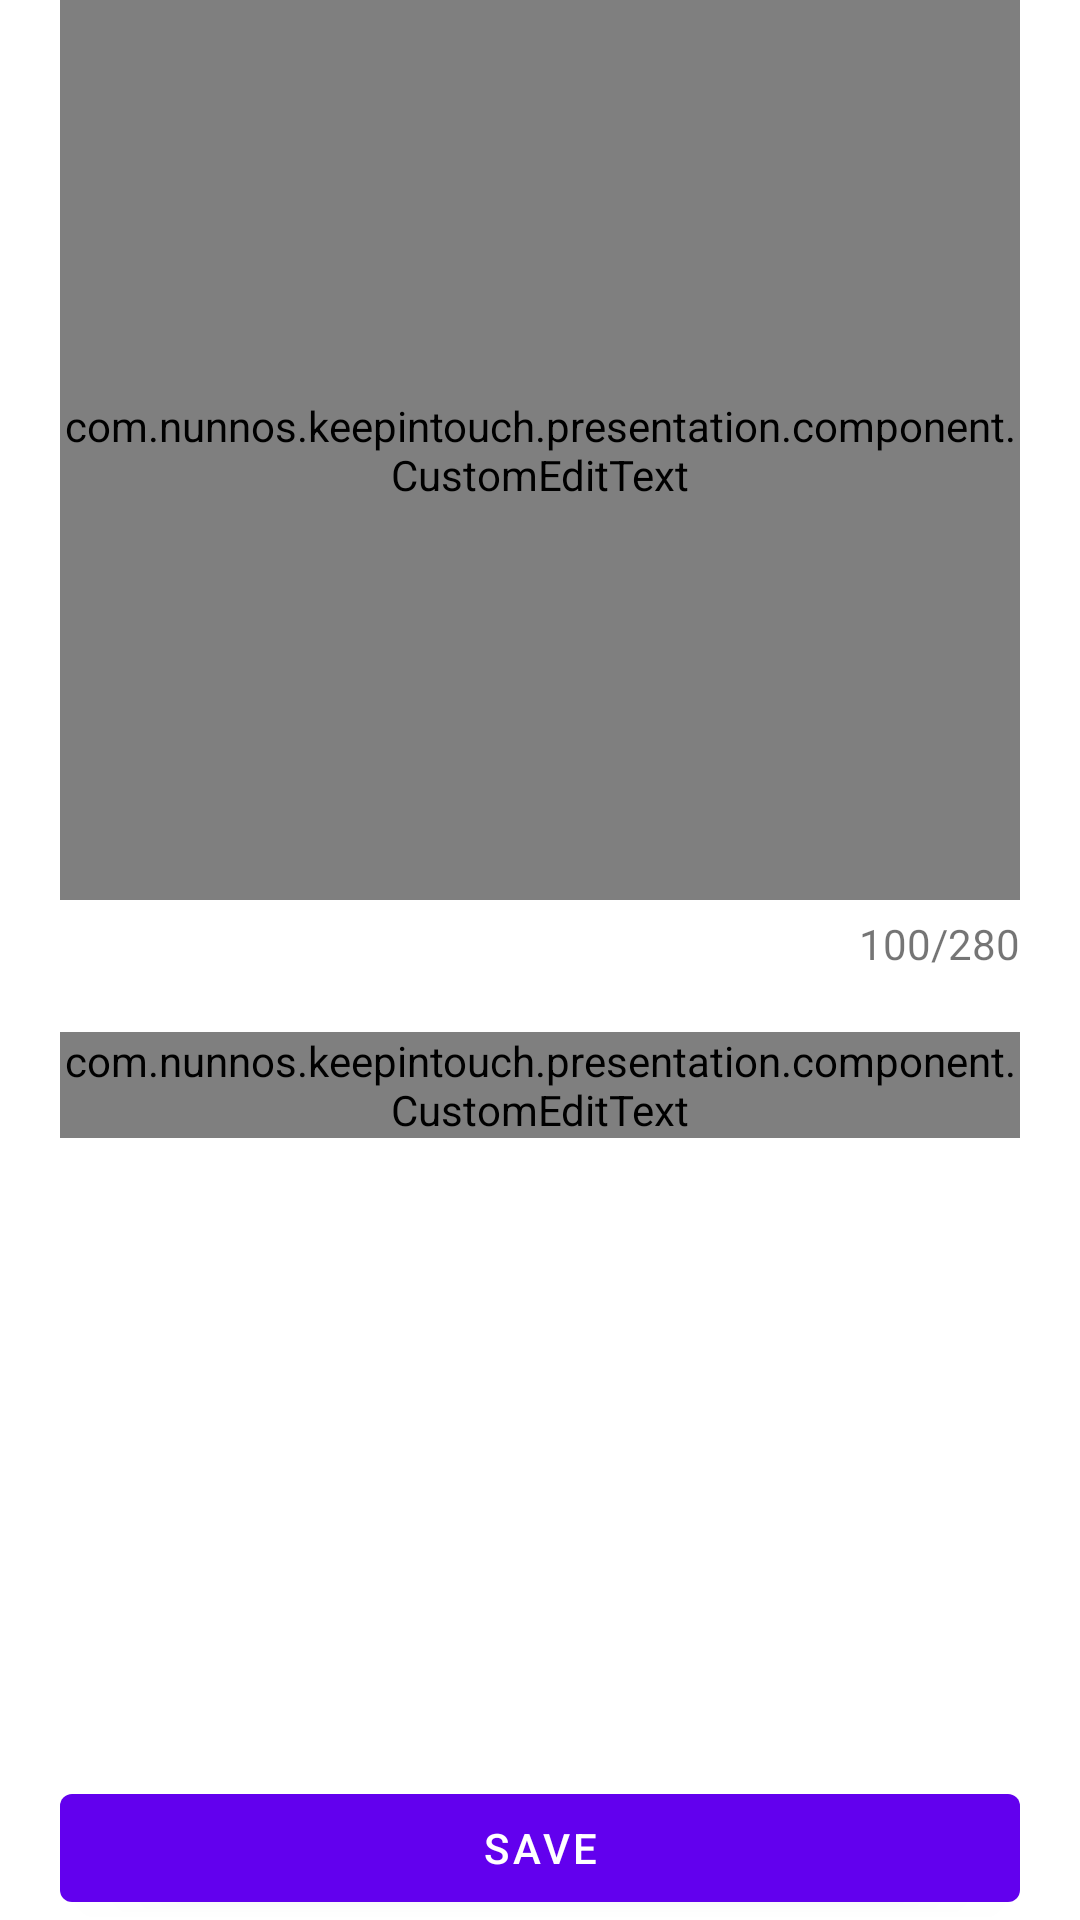

The Android layout XML behind this screen, and the referenced resources:
<!-- AndroidManifest.xml: application theme Theme.KeepInTouch -->
<!-- res/layout/fragment_new_comment.xml -->
<?xml version="1.0" encoding="utf-8"?>
<layout xmlns:android="http://schemas.android.com/apk/res/android"
    xmlns:app="http://schemas.android.com/apk/res-auto"
    xmlns:tools="http://schemas.android.com/tools">

    <androidx.constraintlayout.widget.ConstraintLayout
        android:layout_width="match_parent"
        android:layout_height="match_parent">

        <androidx.appcompat.widget.LinearLayoutCompat
            android:layout_width="match_parent"
            android:layout_height="match_parent"
            android:layout_marginHorizontal="20dp"
            android:orientation="vertical"
            tools:layout_editor_absoluteX="20dp"
            tools:layout_editor_absoluteY="0dp">


                <com.nunnos.keepintouch.presentation.component.CustomEditText
                    android:id="@+id/new_comment_message"
                    android:layout_width="match_parent"
                    android:layout_height="300dp"
                    android:layout_gravity="start|top"
                    android:gravity="top"
                    app:edit_text_hint_text="@string/comment"
                    tools:edit_text_text=""
                    android:inputType="textCapSentences|textMultiLine"
                    android:textSize="20dp"
                    tools:text="" />

            <TextView
                android:id="@+id/new_comment_counter"
                android:layout_width="match_parent"
                android:layout_height="wrap_content"
                android:layout_marginTop="5dp"
                android:text="100/280"
                android:textAlignment="textEnd" />


            <com.nunnos.keepintouch.presentation.component.CustomEditText
                android:id="@+id/new_comment_date"
                android:layout_width="match_parent"
                android:layout_height="wrap_content"
                android:layout_marginTop="20dp"
                android:maxLines="1"
                app:edit_text_clickable="true"
                app:edit_text_focusable="false"
                app:edit_text_hint_text="@string/date"
                app:edit_text_text="@string/date_format" />



        </androidx.appcompat.widget.LinearLayoutCompat>

        <com.google.android.material.button.MaterialButton
            android:id="@+id/new_comment_save_button"
            android:layout_width="match_parent"
            android:layout_height="wrap_content"
            android:layout_marginHorizontal="20dp"
            android:layout_marginTop="10dp"
            android:text="@string/save"
            app:layout_constraintBottom_toTopOf="@+id/new_comment_delete_button"
            app:layout_constraintEnd_toEndOf="parent"
            app:layout_constraintStart_toStartOf="parent" />

        <com.google.android.material.button.MaterialButton
            android:id="@+id/new_comment_delete_button"
            android:layout_width="match_parent"
            android:layout_height="wrap_content"
            android:layout_marginHorizontal="20dp"
            android:backgroundTint="@color/background_red"
            android:text="@string/delete"
            android:visibility="gone"
            tools:visibility="visible"
            app:layout_constraintBottom_toBottomOf="parent"
            app:layout_constraintEnd_toEndOf="parent"
            app:layout_constraintStart_toStartOf="parent" />

    </androidx.constraintlayout.widget.ConstraintLayout>

    <data>

        <import type="android.view.View" />

        <variable
            name="shareviewmodel"
            type="com.nunnos.keepintouch.presentation.feature.contactinfo.activity.vm.ContactInfoViewModel" />
    </data>
</layout>
<!-- resources referenced by this layout -->
<resources>
  <color name="background_red">#E51C23</color>
  <!-- drawable ic_unknown (drawable) -->
  <vector xmlns:android="http://schemas.android.com/apk/res/android"
      android:width="102.88dp"
      android:height="115.56dp"
      android:viewportWidth="102.88"
      android:viewportHeight="115.56">
    <path
        android:fillColor="#FF000000"
        android:pathData="M44.92,70.7L44.92,69.17c0,-6 1.75,-10.46 7,-17.25 3.25,-4.31 4.86,-7.48 4.86,-11.71s-1.5,-7 -5.41,-7c-4.38,0 -5.74,3.41 -6,8.51L34.44,41.72C34.55,32.48 39.15,23.9 51.86,24c12.88,0.09 16.58,7.76 16.58,16.31 0,7 -1.86,10.85 -7.34,18.11 -3.14,4.18 -4.23,7.54 -4.23,11.44v0.86ZM44.92,91.58L44.92,76.41h12L56.92,91.58Z"/>
  </vector>
  <string name="comment">Comment</string>
  <string name="date">Date</string>
  <string name="date_format" translatable="false">dd/MM/yyyy</string>
  <string name="delete">Delete</string>
  <string name="save">Save</string>
  <style name="Theme.KeepInTouch" parent="Theme.MaterialComponents.DayNight.DarkActionBar">
          
          <item name="colorPrimary">@color/purple_500</item>
          <item name="colorPrimaryVariant">@color/purple_700</item>
          <item name="colorOnPrimary">@color/white</item>
          
          <item name="colorSecondary">@color/teal_200</item>
          <item name="colorSecondaryVariant">@color/teal_700</item>
          <item name="colorOnSecondary">@color/black</item>
          
          <item name="android:statusBarColor">?attr/colorPrimaryVariant</item>
          
      </style>
  <color name="purple_500">#FF6200EE</color>
  <color name="purple_700">#FF3700B3</color>
  <color name="white">#FFFFFFFF</color>
  <color name="teal_200">#FF03DAC5</color>
  <color name="teal_700">#FF018786</color>
  <color name="black">#FF000000</color>
</resources>
